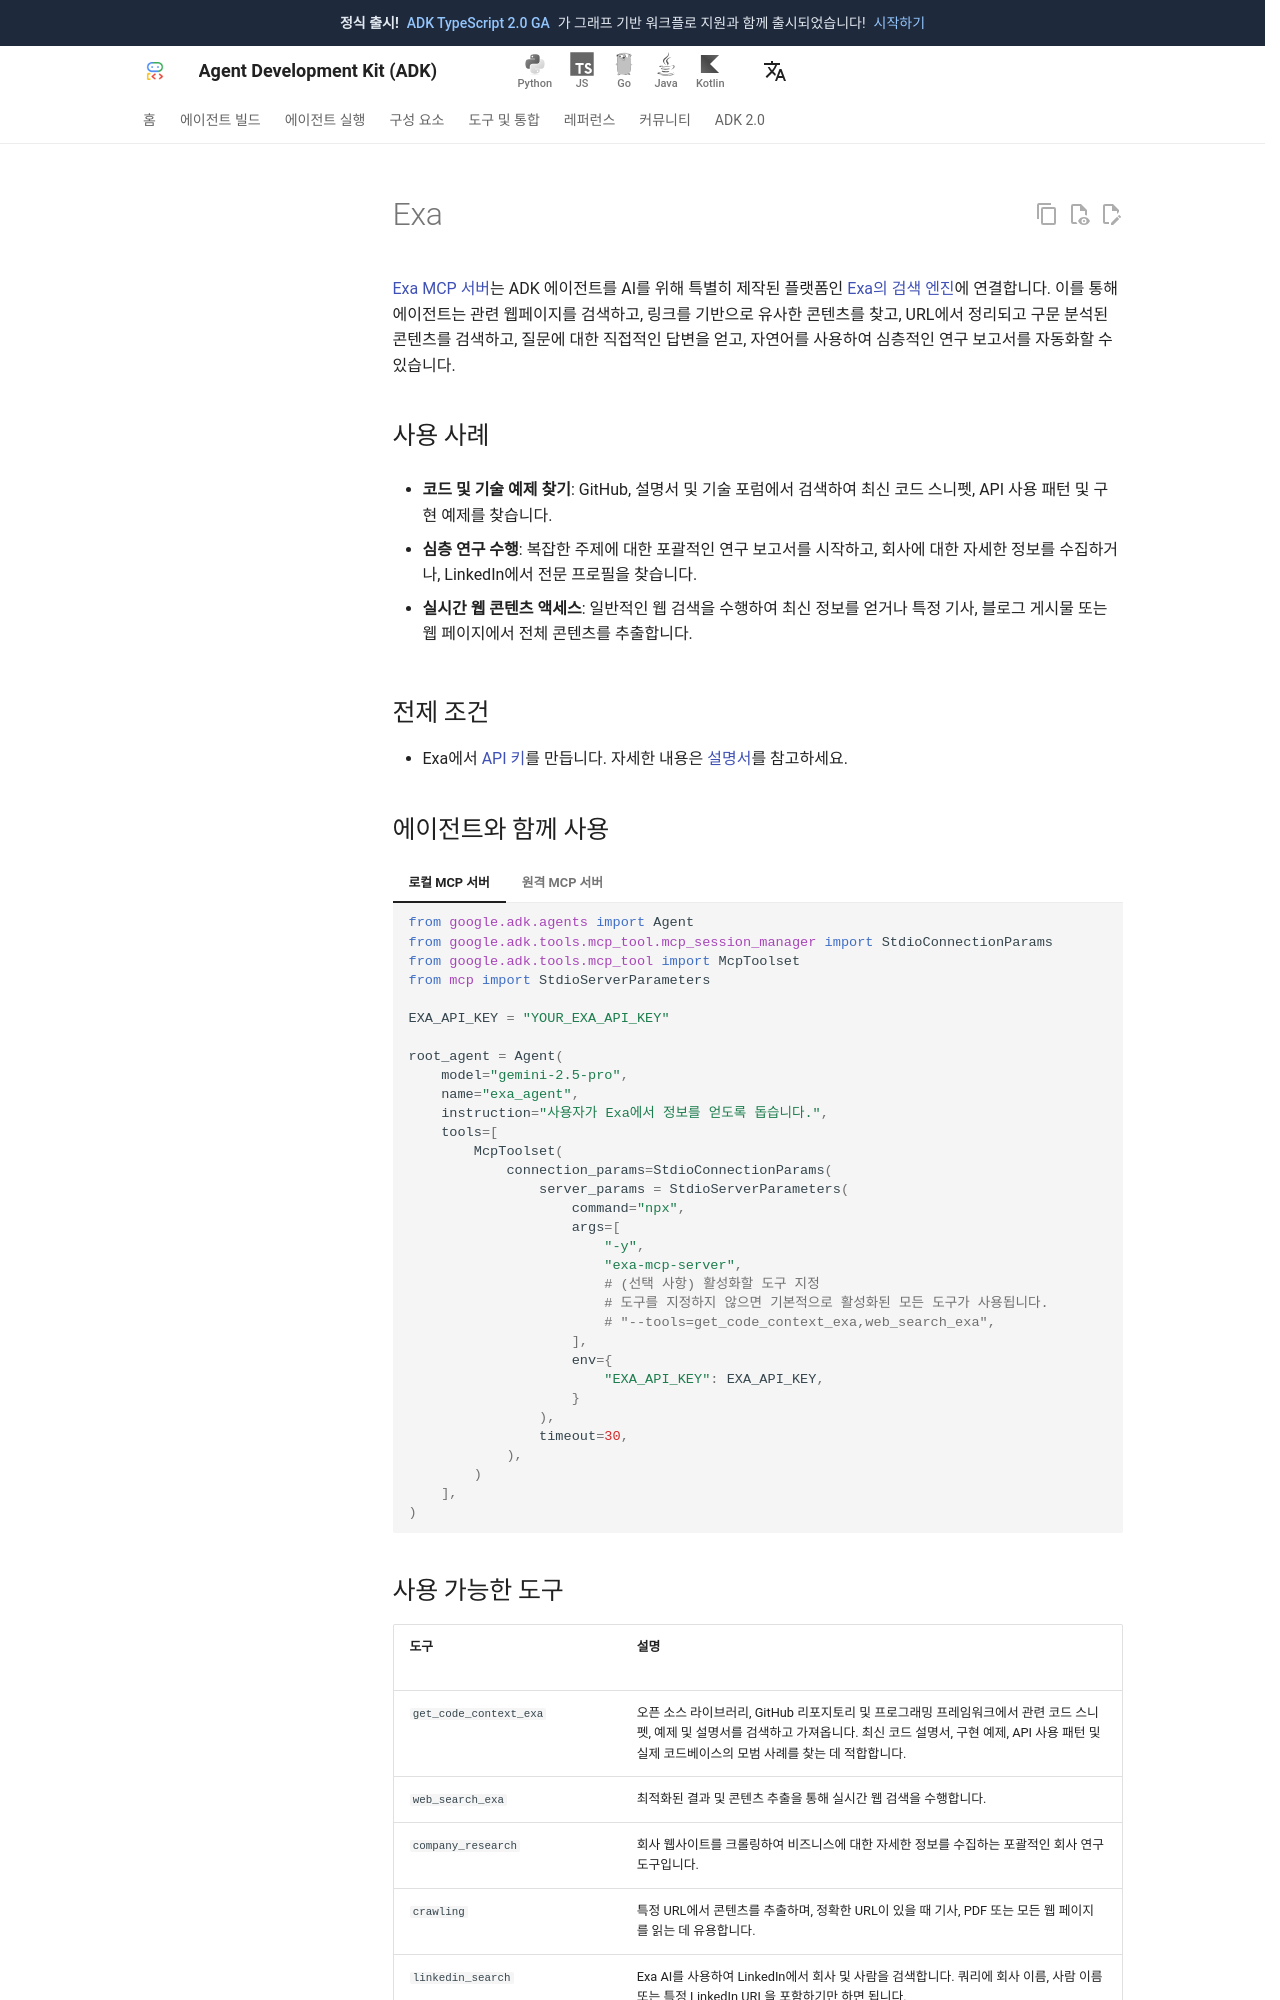

repository: adk-labs/adk-docs · page: ko/tools/third-party/exa/index.html · generator: mkdocs

---
hide:
  - toc
---
# Exa

[Exa MCP 서버](https://github.com/github/github-mcp-server)는 ADK 에이전트를 AI를 위해 특별히 제작된 플랫폼인 [Exa의 검색 엔진](https://exa.ai)에 연결합니다. 이를 통해 에이전트는 관련 웹페이지를 검색하고, 링크를 기반으로 유사한 콘텐츠를 찾고, URL에서 정리되고 구문 분석된 콘텐츠를 검색하고, 질문에 대한 직접적인 답변을 얻고, 자연어를 사용하여 심층적인 연구 보고서를 자동화할 수 있습니다.

## 사용 사례

- **코드 및 기술 예제 찾기**: GitHub, 설명서 및 기술 포럼에서 검색하여 최신 코드 스니펫, API 사용 패턴 및 구현 예제를 찾습니다.

- **심층 연구 수행**: 복잡한 주제에 대한 포괄적인 연구 보고서를 시작하고, 회사에 대한 자세한 정보를 수집하거나, LinkedIn에서 전문 프로필을 찾습니다.

- **실시간 웹 콘텐츠 액세스**: 일반적인 웹 검색을 수행하여 최신 정보를 얻거나 특정 기사, 블로그 게시물 또는 웹 페이지에서 전체 콘텐츠를 추출합니다.

## 전제 조건

- Exa에서 [API 키](https://dashboard.exa.ai/api-keys)를 만듭니다. 자세한 내용은 [설명서](https://docs.exa.ai/reference/quickstart)를 참고하세요.

## 에이전트와 함께 사용

=== "로컬 MCP 서버"

    ```python
    from google.adk.agents import Agent
    from google.adk.tools.mcp_tool.mcp_session_manager import StdioConnectionParams
    from google.adk.tools.mcp_tool import McpToolset
    from mcp import StdioServerParameters

    EXA_API_KEY = "YOUR_EXA_API_KEY"

    root_agent = Agent(
        model="gemini-2.5-pro",
        name="exa_agent",
        instruction="사용자가 Exa에서 정보를 얻도록 돕습니다.",
        tools=[
            McpToolset(
                connection_params=StdioConnectionParams(
                    server_params = StdioServerParameters(
                        command="npx",
                        args=[
                            "-y",
                            "exa-mcp-server",
                            # (선택 사항) 활성화할 도구 지정
                            # 도구를 지정하지 않으면 기본적으로 활성화된 모든 도구가 사용됩니다.
                            # "--tools=get_code_context_exa,web_search_exa",
                        ],
                        env={
                            "EXA_API_KEY": EXA_API_KEY,
                        }
                    ),
                    timeout=30,
                ),
            )
        ],
    )
    ```

=== "원격 MCP 서버"

    ```python
    from google.adk.agents import Agent
    from google.adk.tools.mcp_tool.mcp_session_manager import StreamableHTTPServerParams
    from google.adk.tools.mcp_tool import McpToolset

    EXA_API_KEY = "YOUR_EXA_API_KEY"

    root_agent = Agent(
        model="gemini-2.5-pro",
        name="exa_agent",
        instruction="""사용자가 Exa에서 정보를 얻도록 돕습니다.""",
        tools=[
            McpToolset(
                connection_params=StreamableHTTPServerParams(
                    url="https://mcp.exa.ai/mcp?exaApiKey=" + EXA_API_KEY,
                    # (선택 사항) 활성화할 도구 지정
                    # 도구를 지정하지 않으면 기본적으로 활성화된 모든 도구가 사용됩니다.
                    # url="https://mcp.exa.ai/mcp?exaApiKey=" + EXA_API_KEY + "&enabledTools=%5B%22crawling_exa%22%5D",
                ),
            )
        ],
    )
    ```
